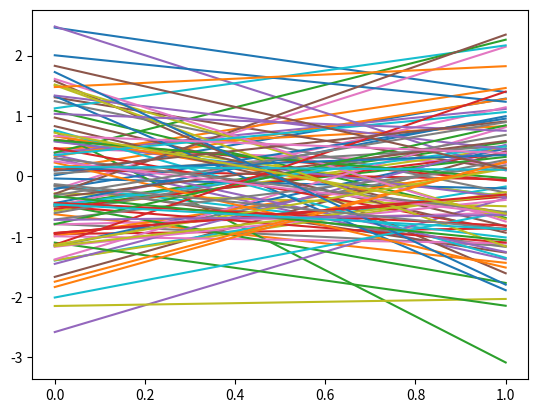

The matplotlib source for this figure:
import numpy as np
import matplotlib.pyplot as plt

# 该程序用于演示高斯过程

def plot_gauss_sample(D):
    '''
    D维高斯过程的采样，并把每次采样化成线段的形式
    :param D:
    :return:
    '''
    p = plt.figure()

    xs = np.linspace(0,1,D)
    print(xs)

    means = np.zeros(D)
    print(means)
    vari = np.eye(D)
    print(vari)
    for i in range(100):
        ys = np.random.multivariate_normal(means,vari)
        print(ys)
        plt.plot(xs,ys)

    plt.show()

def m(x):
    '''
    高斯过程的均值函数，我也不知道为啥取0
    :param x:
    :return:
    '''
    return np.zeros_like(x)

def k(x1,x2,sigma=1,l=1):
    '''
    高斯过程的协方差矩阵生成函数，采用squared exponetial kernal
    :param x1:
    :param x2:
    :param sigma:
    :param l:
    :return:
    '''
    dx = np.expand_dims(x1,1) - np.expand_dims(x2,0)

    return (sigma**2)*np.exp(-((dx/l)**2)/2)

if __name__ == '__main__':
    plot_gauss_sample(2)